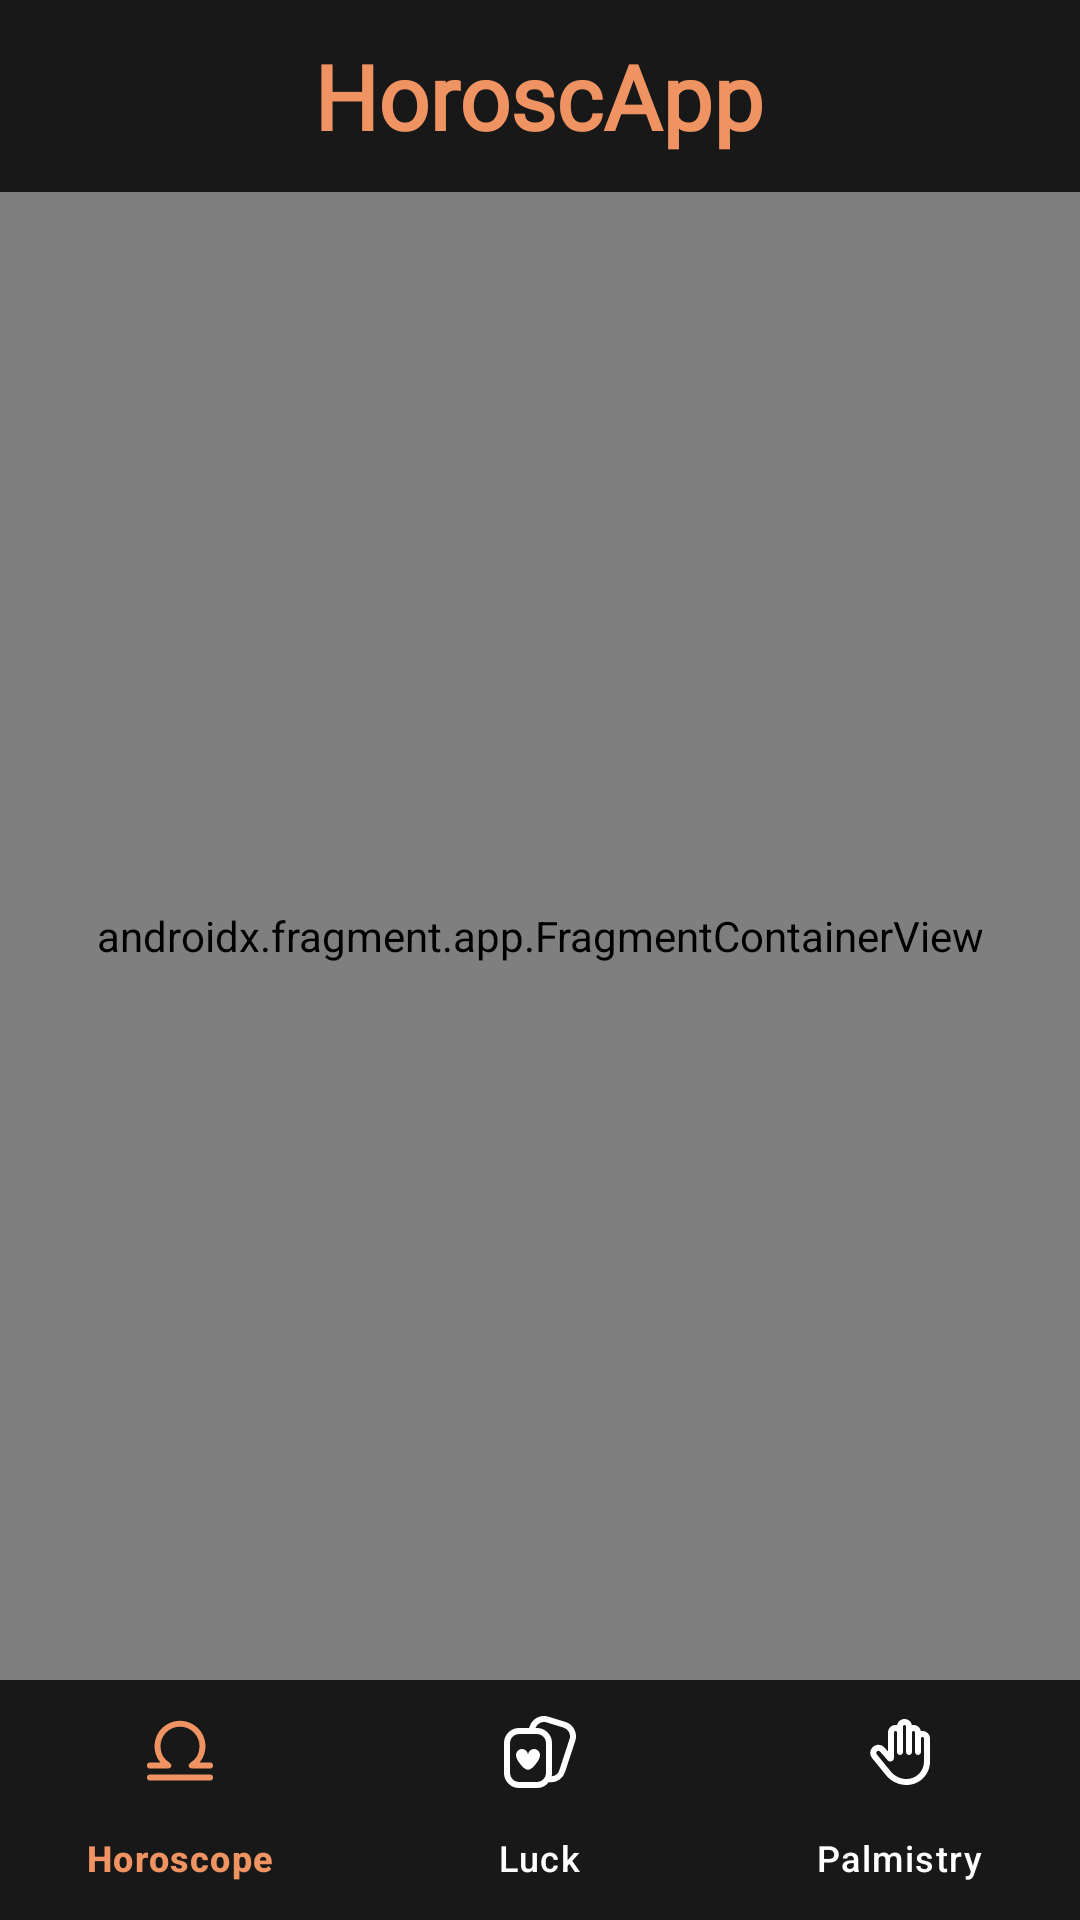

This screen was rendered from an Android layout file. Write that file and the resources it references.
<!-- AndroidManifest.xml: application theme Theme.HoroscApp -->
<!-- res/layout/activity_main.xml -->
<?xml version="1.0" encoding="utf-8"?>
<androidx.constraintlayout.widget.ConstraintLayout xmlns:android="http://schemas.android.com/apk/res/android"
    xmlns:app="http://schemas.android.com/apk/res-auto"
    xmlns:tools="http://schemas.android.com/tools"
    android:layout_width="match_parent"
    android:layout_height="match_parent"
    tools:context=".ui.home.MainActivity">
    <FrameLayout
        android:id="@+id/toolbar"
        android:background="@color/primaryDark"
        app:layout_constraintTop_toTopOf="parent"
        app:layout_constraintEnd_toEndOf="parent"
        app:layout_constraintStart_toStartOf="parent"
        android:layout_width="0dp"
        android:layout_height="?attr/actionBarSize">

        <TextView
            android:layout_width="wrap_content"
            android:layout_height="wrap_content"
            android:text="@string/app_name"
            android:layout_gravity="center"
            style="@style/Title"
            />
    </FrameLayout>


    <androidx.fragment.app.FragmentContainerView
        android:id="@+id/fragmentContainerView"
        android:layout_width="0dp"
        android:layout_height="0dp"
       app:layout_constraintTop_toBottomOf="@+id/toolbar"
        app:layout_constraintStart_toStartOf="parent"
        app:layout_constraintEnd_toEndOf="parent"
        app:layout_constraintBottom_toTopOf="@id/buttonNavView"
        app:defaultNavHost="true"
        android:name="androidx.navigation.fragment.NavHostFragment"
        app:navGraph="@navigation/main_graph"
        />

        <com.google.android.material.bottomnavigation.BottomNavigationView
            android:id="@+id/buttonNavView"
            android:layout_width="0dp"
            android:layout_height="wrap_content"
            app:layout_constraintBottom_toBottomOf="parent"
            android:background="@color/primaryDark"
            app:layout_constraintStart_toStartOf="parent"
            app:layout_constraintEnd_toEndOf="parent"
            app:menu="@menu/bottom_menu"
            app:itemIconTint="@color/bottom_nav_selector"
            app:itemTextColor="@color/bottom_nav_selector"
            app:itemActiveIndicatorStyle="@null"
            />

</androidx.constraintlayout.widget.ConstraintLayout>
<!-- resources referenced by this layout -->
<resources>
  <color name="primaryDark">#181818</color>
  <string name="app_name">HoroscApp</string>
  <style name="Title">
          <item name="android:textStyle">bold</item>
          <item name="android:fontFamily">@font/dancing</item>
          <item name="android:textColor">@color/secondary</item>
          <item name="android:textSize">30sp</item>
      </style>
  <style name="Theme.HoroscApp" parent="Base.Theme.HoroscApp" />
  <color name="secondary">#ee9361</color>
  <style name="Base.Theme.HoroscApp" parent="Theme.Material3.DayNight.NoActionBar">
          
          
      </style>
</resources>
